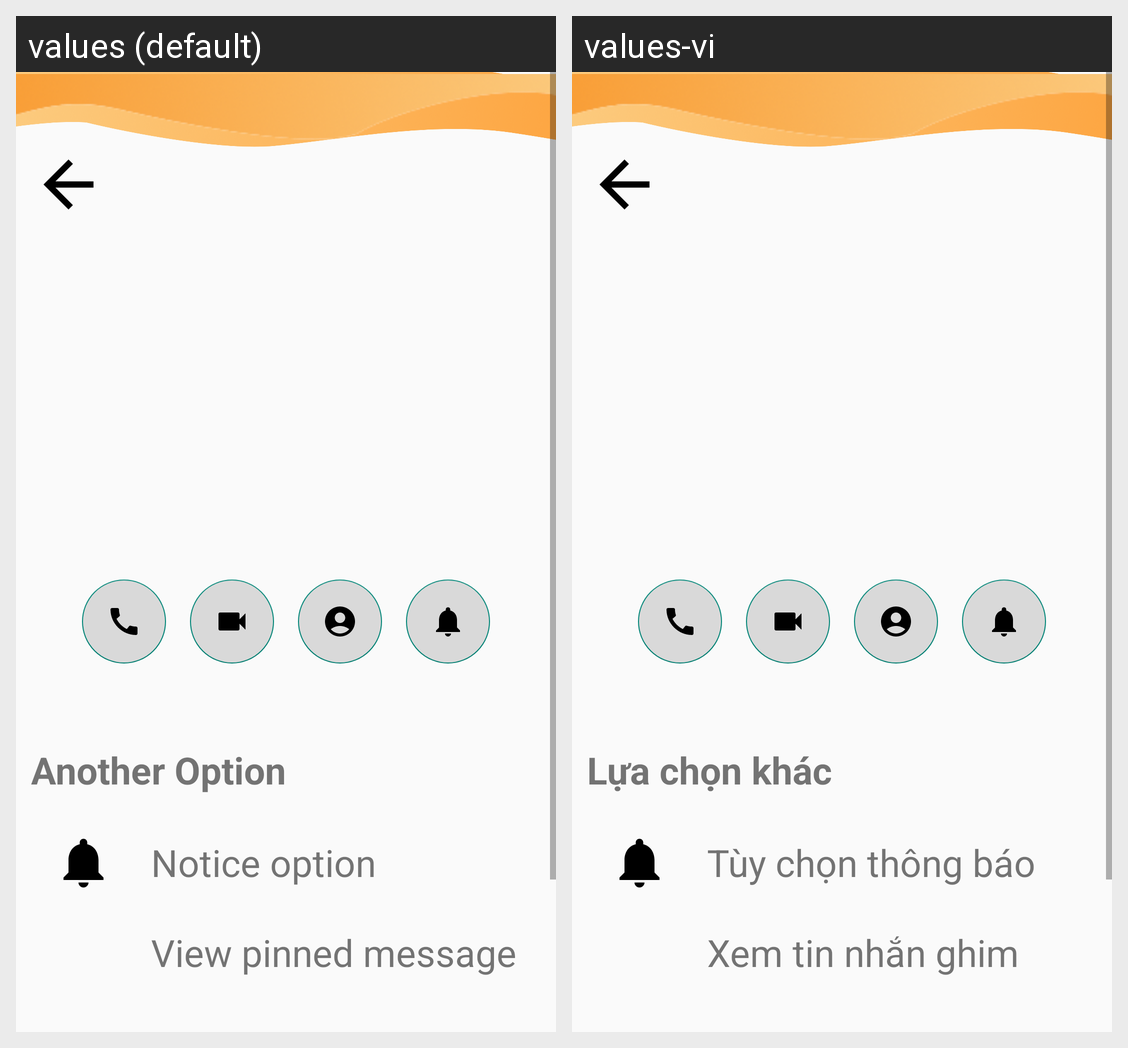

Locale-by-locale string values for the Android screen shown in this grid:
Android screen res/layout/activity_infor_chat.xml rendered under 2 locales, left to right: values (default), values-vi. Device: Nexus 5 (rendered at 1080×1920; each locale shown at half size, 540×960, under a caption strip naming it); theme Theme.DOANMESS.
Strings drawn on this screen, with the default value and each locale's value (text and hints the layout hard-codes, and strings that could not be matched under every locale, appear in the picture but are not listed):

AnotherOption
  values: Another Option
  values-vi: Lựa chọn khác

Noticeoption
  values: Notice option
  values-vi: Tùy chọn thông báo

Viewpinnedmessage
  values: View pinned message
  values-vi: Xem tin nhắn ghim
